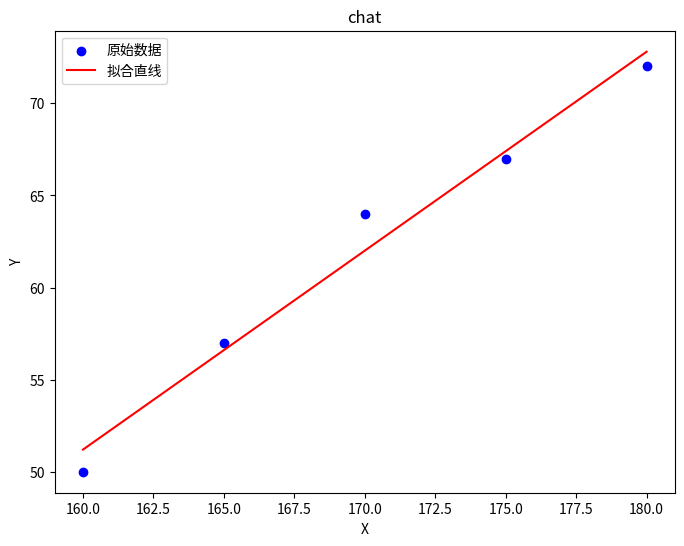

Source code (Python):
import numpy as np
import matplotlib.pyplot as plt

# 数据
X = np.array([160,165,170,175,180])
Y = np.array([50, 57, 64, 67, 72])

# 计算平均值
X_mean = np.mean(X)
Y_mean = np.mean(Y)

# 计算斜率 beta1
beta1 = np.sum((X - X_mean) * (Y - Y_mean)) / np.sum((X - X_mean) ** 2)

# 计算截距 beta0
beta0 = Y_mean - beta1 * X_mean

print("斜率 β1 =", beta1)
print("截距 β0 =", beta0)

# 预测值
Y_pred = beta0 + beta1 * X

# 计算损失函数 MSE
loss = np.mean((Y - Y_pred) ** 2)
print("MSE =", loss)

# 预测身高185时的体重
x_new = 185
y_new = beta0 + beta1 * x_new
print("185时的体重 =", y_new)

plt.figure(figsize = (8,6))
plt.scatter(X,Y,color = 'blue',label = '原始数据')
plt.plot(X,Y_pred,color = 'red',label = '拟合直线')
plt.title("chat")
plt.xlabel("X")
plt.ylabel("Y")
plt.legend()
plt.show()
